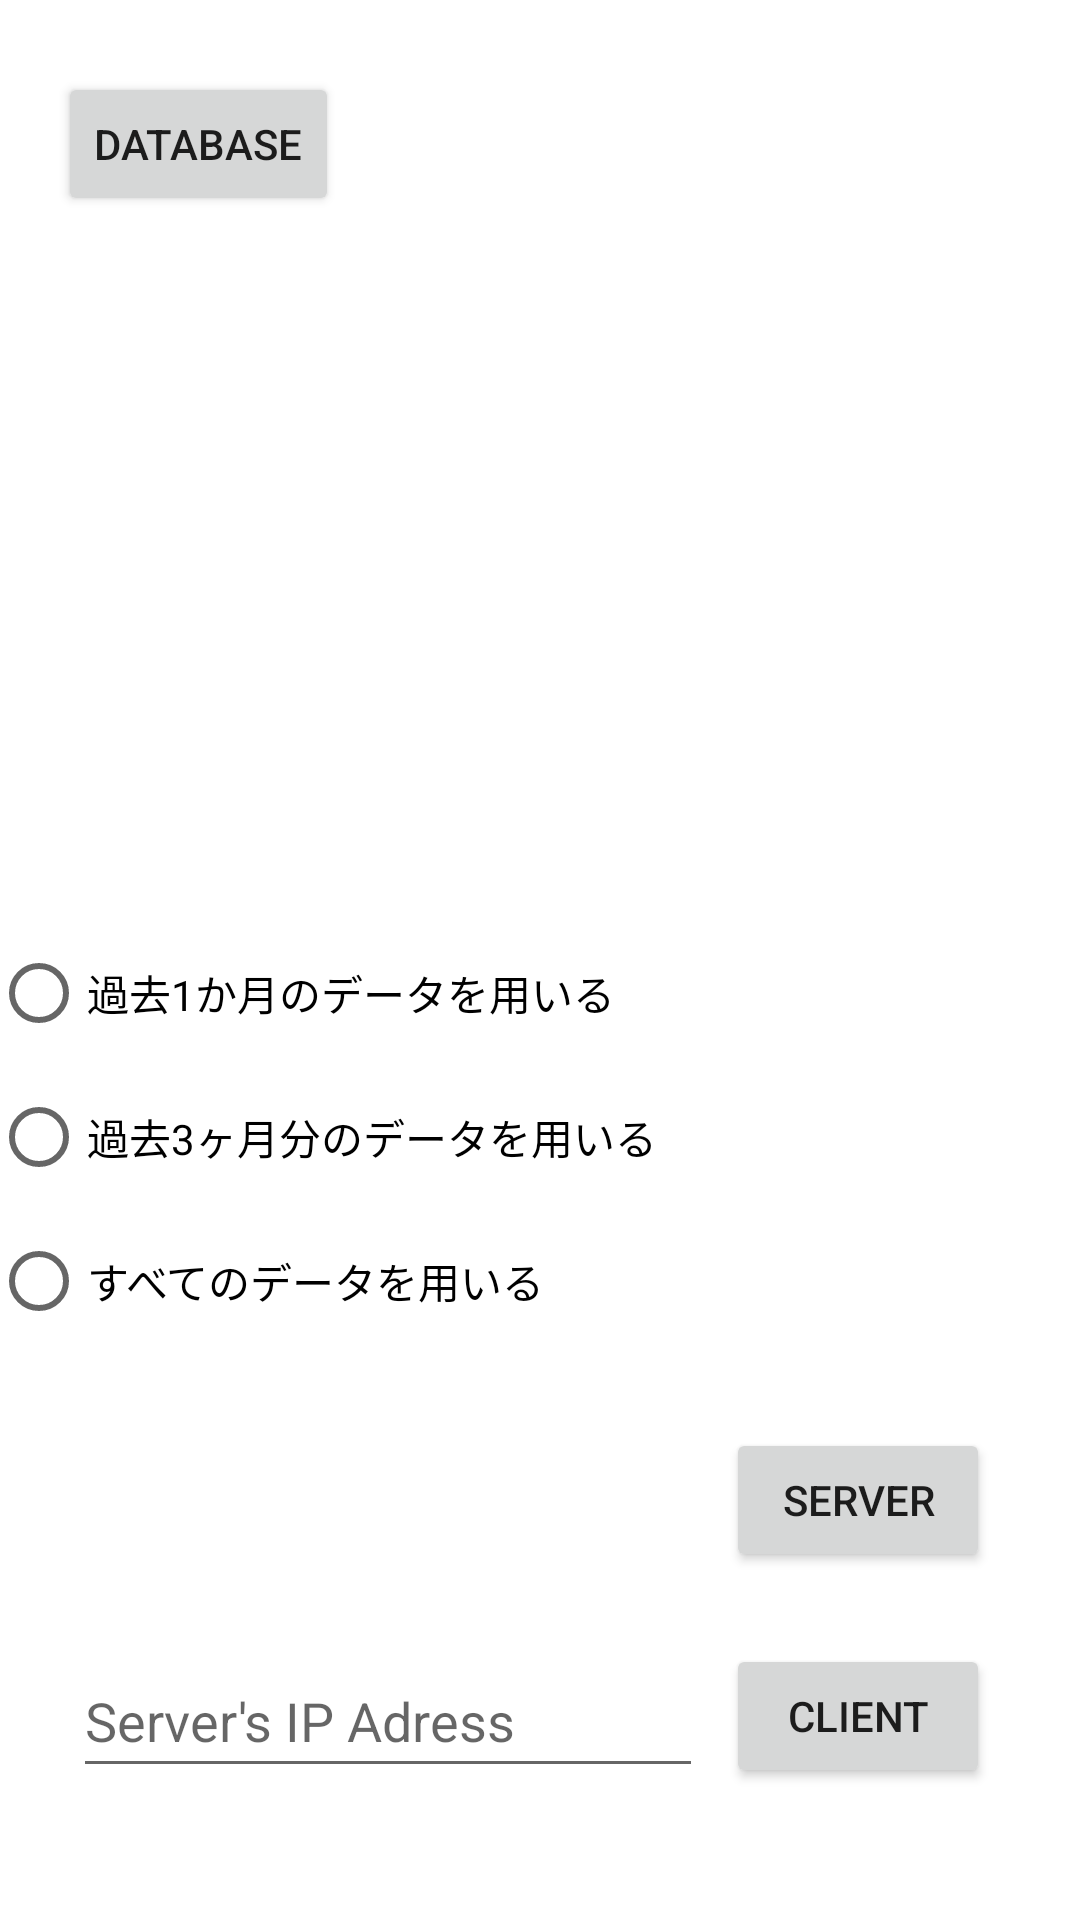

Layout XML and referenced resources for this Android screen:
<!-- AndroidManifest.xml: application theme Theme.KotlinPSI -->
<!-- res/layout/activity_main.xml -->
<?xml version="1.0" encoding="utf-8"?>
<androidx.constraintlayout.widget.ConstraintLayout xmlns:android="http://schemas.android.com/apk/res/android"
    xmlns:app="http://schemas.android.com/apk/res-auto"
    xmlns:tools="http://schemas.android.com/tools"
    android:layout_width="match_parent"
    android:layout_height="match_parent"
    tools:context=".MainActivity">

    <Button
        android:id="@+id/server_psi"
        android:layout_width="wrap_content"
        android:layout_height="wrap_content"
        android:layout_marginBottom="116dp"
        android:text="@string/server"
        app:layout_constraintBottom_toBottomOf="parent"
        app:layout_constraintEnd_toEndOf="parent"
        app:layout_constraintHorizontal_bias="0.89"
        app:layout_constraintStart_toStartOf="parent" />

    <Button
        android:id="@+id/client_psi"
        android:layout_width="wrap_content"
        android:layout_height="wrap_content"
        android:text="@string/client"
        app:layout_constraintBottom_toBottomOf="parent"
        app:layout_constraintEnd_toEndOf="@+id/server_psi"
        app:layout_constraintHorizontal_bias="0.0"
        app:layout_constraintStart_toStartOf="@+id/server_psi"
        app:layout_constraintTop_toBottomOf="@+id/server_psi"
        app:layout_constraintVertical_bias="0.352" />

    <Button
        android:id="@+id/to_adddata"
        android:layout_width="wrap_content"
        android:layout_height="wrap_content"
        android:layout_marginTop="24dp"
        android:text="@string/add_data"
        app:layout_constraintEnd_toEndOf="parent"
        app:layout_constraintHorizontal_bias="0.073"
        app:layout_constraintStart_toStartOf="parent"
        app:layout_constraintTop_toTopOf="parent" />

    <EditText
        android:id="@+id/edit_ip"
        android:layout_width="wrap_content"
        android:layout_height="wrap_content"
        android:ems="10"
        android:hint="@string/server_s_ip_adress"
        android:importantForAutofill="no"
        android:inputType="text"
        android:minHeight="48dp"
        app:layout_constraintBottom_toBottomOf="@+id/client_psi"
        app:layout_constraintEnd_toStartOf="@+id/client_psi"
        app:layout_constraintHorizontal_bias="0.756"
        app:layout_constraintStart_toStartOf="parent"
        app:layout_constraintTop_toTopOf="@+id/client_psi"
        app:layout_constraintVertical_bias="0.0" />

    <TextView
        android:id="@+id/server_ip_main"
        android:layout_width="wrap_content"
        android:layout_height="wrap_content"
        android:textSize="20sp"
        app:layout_constraintBottom_toBottomOf="@+id/server_psi"
        app:layout_constraintEnd_toStartOf="@+id/server_psi"
        app:layout_constraintStart_toStartOf="parent"
        app:layout_constraintTop_toTopOf="@+id/server_psi" />

    <RadioGroup
        android:id="@+id/radioGroup"
        android:layout_width="367dp"
        android:layout_height="149dp"
        android:layout_marginBottom="20dp"
        app:layout_constraintBottom_toTopOf="@+id/server_psi"
        app:layout_constraintEnd_toEndOf="parent"
        app:layout_constraintStart_toStartOf="parent"
        tools:ignore="TextSizeCheck">

        <RadioButton
            android:id="@+id/radio_monthlater"
            android:layout_width="match_parent"
            android:layout_height="wrap_content"
            android:text="過去1か月のデータを用いる"
            tools:ignore="VisualLintButtonSize" />

        <RadioButton
            android:id="@+id/radio_3monthlater"
            android:layout_width="match_parent"
            android:layout_height="wrap_content"
            android:text="過去3ヶ月分のデータを用いる"
            tools:ignore="VisualLintButtonSize" />

        <RadioButton
            android:id="@+id/radio_all"
            android:layout_width="match_parent"
            android:layout_height="wrap_content"
            android:text="すべてのデータを用いる"
            tools:ignore="VisualLintButtonSize" />
    </RadioGroup>

    <TextView
        android:id="@+id/kamei"
        android:layout_width="wrap_content"
        android:layout_height="wrap_content"
        android:textSize="20sp"
        app:layout_constraintEnd_toEndOf="parent"
        app:layout_constraintHorizontal_bias="0.498"
        app:layout_constraintStart_toStartOf="parent"
        app:layout_constraintTop_toBottomOf="@+id/to_adddata" />

    <androidx.recyclerview.widget.RecyclerView
        android:id="@+id/scanrecycler"
        android:layout_width="400dp"
        android:layout_height="261dp"
        app:layout_constraintBottom_toTopOf="@+id/radioGroup"
        app:layout_constraintEnd_toEndOf="parent"
        app:layout_constraintStart_toStartOf="parent"
        app:layout_constraintTop_toBottomOf="@+id/kamei" />

</androidx.constraintlayout.widget.ConstraintLayout>
<!-- resources referenced by this layout -->
<resources>
  <string name="add_data">Database</string>
  <string name="client">client</string>
  <string name="server">server</string>
  <string name="server_s_ip_adress">Server\'s IP Adress</string>
  <style name="Theme.KotlinPSI" parent="Theme.MaterialComponents.DayNight.DarkActionBar">
          
          <item name="colorPrimary">@color/purple_500</item>
          <item name="colorPrimaryVariant">@color/purple_700</item>
          <item name="colorOnPrimary">@color/white</item>
          
          <item name="colorSecondary">@color/teal_200</item>
          <item name="colorSecondaryVariant">@color/teal_700</item>
          <item name="colorOnSecondary">@color/black</item>
          
          <item name="android:statusBarColor">?attr/colorPrimaryVariant</item>
          
      </style>
  <!-- not gathered from this repository: default colours our renderer supplied (Android Studio template values) -->
  <color name="purple_500">#FF6200EE</color>
  <color name="purple_700">#FF3700B3</color>
  <color name="teal_200">#FF03DAC5</color>
  <color name="teal_700">#FF018786</color>
  <color name="black">#FF000000</color>
  <color name="white">#FFFFFFFF</color>
</resources>
